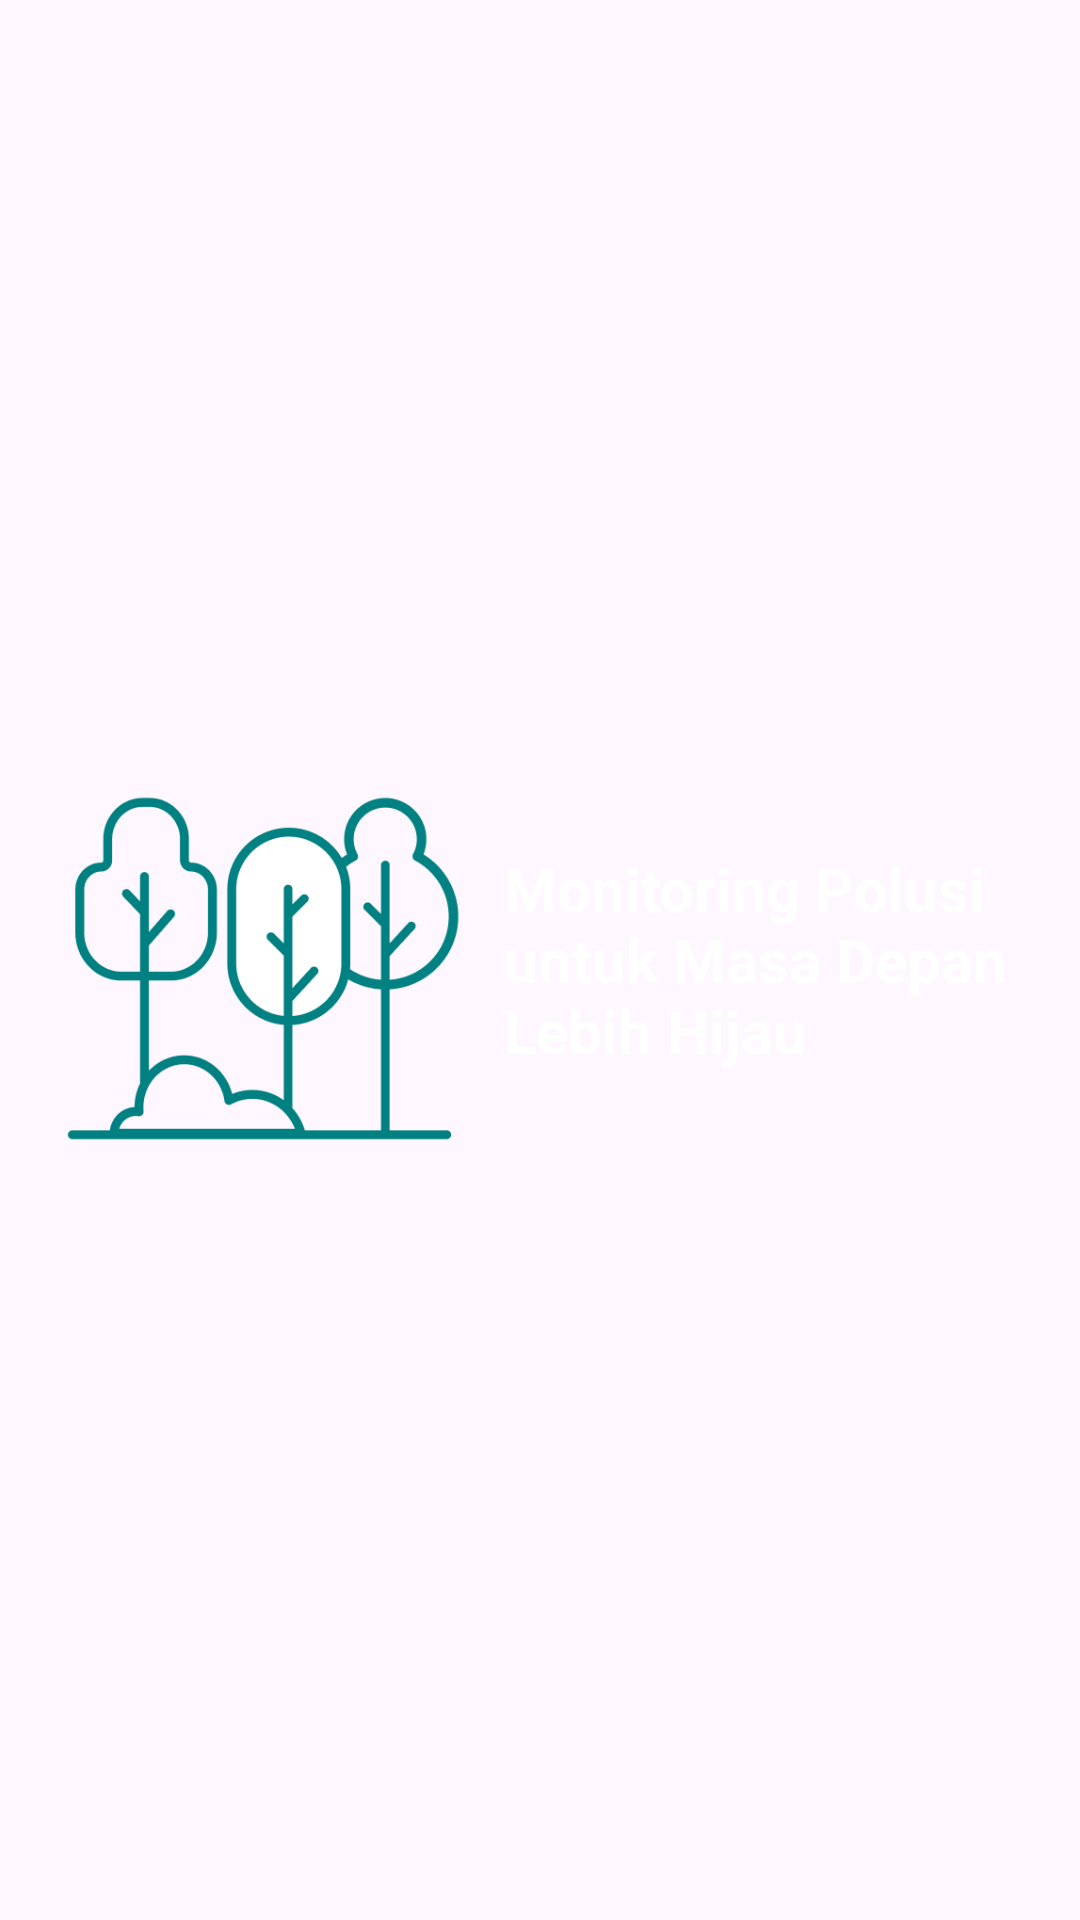

Produce the Android XML layout that renders to this screen, including the resource entries it uses.
<!-- AndroidManifest.xml: application theme Theme.TrafficSense.White -->
<!-- res/layout/fragment_dua.xml -->
<?xml version="1.0" encoding="utf-8"?>
<androidx.constraintlayout.widget.ConstraintLayout xmlns:android="http://schemas.android.com/apk/res/android"
    xmlns:app="http://schemas.android.com/apk/res-auto"
    xmlns:tools="http://schemas.android.com/tools"
    android:layout_width="match_parent"
    android:layout_height="wrap_content"
    android:padding="16dp"
    tools:context=".ui.landing.fragments.FirstFragment">

    <LinearLayout
        android:layout_width="match_parent"
        android:layout_height="wrap_content"
        android:orientation="horizontal"
        app:layout_constraintBottom_toBottomOf="parent"
        app:layout_constraintTop_toTopOf="parent">

        <ImageView
            android:layout_width="140dp"
            android:layout_height="140dp"
            android:src="@drawable/dua" />

        <TextView
            android:layout_width="match_parent"
            android:layout_height="wrap_content"
            android:layout_gravity="center"
            android:textStyle="bold"
            android:textSize="20sp"
            android:text="@string/dua"
            android:layout_marginStart="12dp"
            android:textAlignment="textStart"
            android:textColor="@color/white"
            tools:ignore="RtlCompat" />

    </LinearLayout>

    
    
    
    
    

    
    
    
    
    
    
    
    
    
    
    
    


    
    
    
    

    
    
    
    
    
    
    
    
    
    
    

    

</androidx.constraintlayout.widget.ConstraintLayout>
<!-- resources referenced by this layout -->
<resources>
  <color name="blue">#224abe</color>
  <color name="white">#FFFFFFFF</color>
  <!-- drawable dua: png bitmap (drawable, 16296 bytes) -->
  <!-- drawable ic_back_navigate (drawable) -->
  <vector xmlns:android="http://schemas.android.com/apk/res/android"
      android:width="24dp"
      android:height="24dp"
      android:autoMirrored="true"
      android:tint="#4044BC"
      android:viewportWidth="24"
      android:viewportHeight="24">
  
      <group
          android:name="rotationGroup"
          android:pivotX="12"
          android:scaleX="-1">
  
          <path
              android:fillColor="@android:color/white"
              android:pathData="M9.31,6.71c-0.39,0.39 -0.39,1.02 0,1.41L13.19,12l-3.88,3.88c-0.39,0.39 -0.39,1.02 0,1.41 0.39,0.39 1.02,0.39 1.41,0l4.59,-4.59c0.39,-0.39 0.39,-1.02 0,-1.41L10.72,6.7c-0.38,-0.38 -1.02,-0.38 -1.41,0.01z" />
      </group>
  </vector>
  <!-- drawable ic_next_navigate (drawable) -->
  <vector xmlns:android="http://schemas.android.com/apk/res/android"
      android:width="24dp"
      android:height="24dp"
      android:autoMirrored="true"
      android:tint="#4044BC"
      android:viewportWidth="24"
      android:viewportHeight="24">
      <path
          android:fillColor="@android:color/white"
          android:pathData="M9.31,6.71c-0.39,0.39 -0.39,1.02 0,1.41L13.19,12l-3.88,3.88c-0.39,0.39 -0.39,1.02 0,1.41 0.39,0.39 1.02,0.39 1.41,0l4.59,-4.59c0.39,-0.39 0.39,-1.02 0,-1.41L10.72,6.7c-0.38,-0.38 -1.02,-0.38 -1.41,0.01z" />
  </vector>
  <string name="dua">Monitoring Polusi untuk Masa Depan Lebih Hijau</string>
  <style name="Theme.TrafficSense.White" parent="Base.Theme.TrafficSense">
          <item name="android:statusBarColor">@color/veryLightBlue</item>
      </style>
  <style name="Base.Theme.TrafficSense" parent="Theme.Material3.Light.NoActionBar">
          
          
      </style>
  <color name="veryLightBlue">#5C78C9</color>
</resources>
